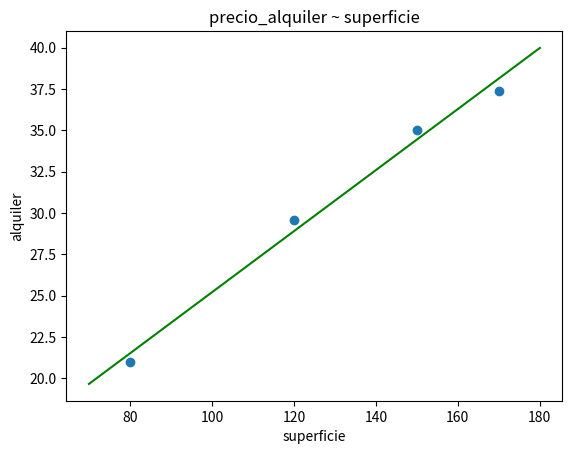

Write Python code to recreate this figure.
import numpy as np
import matplotlib.pyplot as plt

def ajuste_lineal_simple(x,y):
    a = sum(((x - x.mean())*(y-y.mean()))) / sum(((x-x.mean())**2))
    b = y.mean() - a*x.mean()
    return a, b

#datos superficie y alquiler
superficie = np.array([150.0, 120.0, 170.0, 80.0])
alquiler = np.array([35.0, 29.6, 37.4, 21.0])

#ajuste
a, b = ajuste_lineal_simple(superficie, alquiler)

#errores
errores = alquiler - (a*superficie + b)
print(errores)
print("ECM:", (errores**2).mean())

#gráfico
grilla_x = np.linspace(start = 70, stop = 180, num = 1000)
grilla_y = grilla_x*a + b
plt.scatter(x = superficie, y = alquiler)
plt.plot(grilla_x, grilla_y, c = 'green')
plt.title('precio_alquiler ~ superficie')
plt.xlabel('superficie')
plt.ylabel('alquiler')
plt.show()